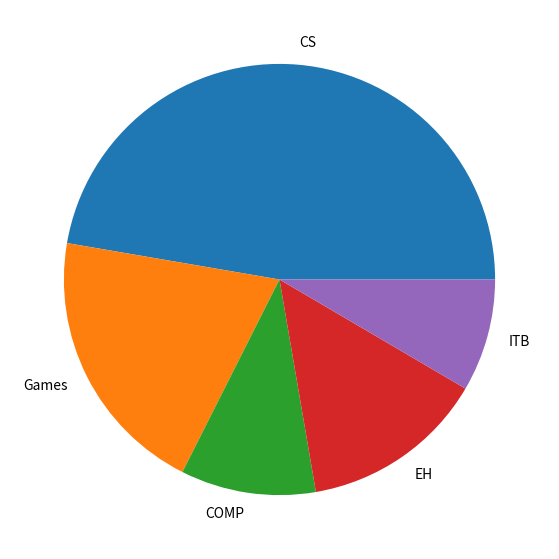
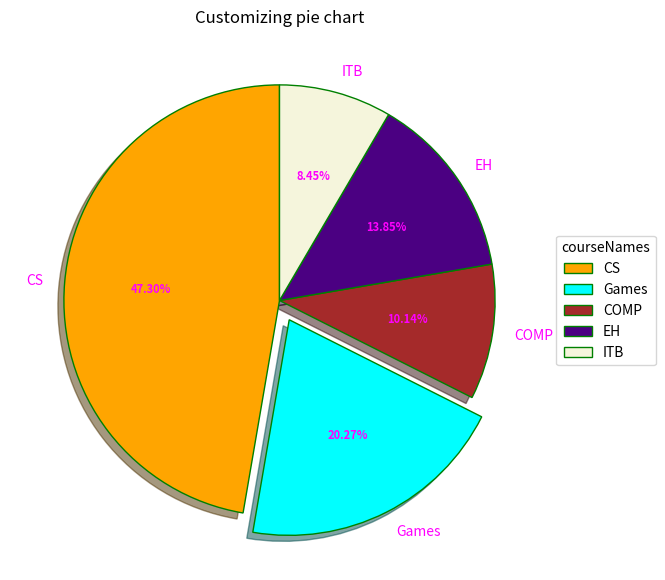

Write Python code to recreate these figures, in order.
# %%
import pandas as pd
import numpy as np
import matplotlib.pyplot as plt
numberOfStudents = [1400,600,300,410,250]
courseNames = ['CS','Games','COMP','EH','ITB']
fig=plt.figure(figsize=(10,7))
plt.pie(numberOfStudents,labels=courseNames)
plt.show()

# %%
import pandas as pd
import numpy as np
import matplotlib.pyplot as plt
courseNames = ['CS','Games','COMP','EH','ITB']
numberOfStudents  = [1400,600,300,410,250]
#creating explode data
explode=(0.0,0.1,0.0,0.0,0.0)
#Creating color parameters
colors=("orange","cyan","brown","indigo","beige")

#Wedge properties"
wp={'linewidth':1,'edgecolor':"green"}

def func(pct, allvalues):
    absolute = int(pct / 100.*np.sum(allvalues))
    return "{:.2f}%".format(pct, absolute)

# Creating plot
fig, ax = plt.subplots(figsize=(10, 7))
wedges, texts, autotexts = ax.pie(numberOfStudents,
                                  autopct=lambda pct: func(pct, numberOfStudents),
                                  explode=explode,
                                  labels=courseNames,
                                  shadow=True,
                                  colors=colors,
                                  startangle=90,
                                  wedgeprops=wp,
                                  textprops=dict(color="magenta"))   

#Adding legend
ax.legend(wedges,courseNames,
          title="courseNames",
          loc="center left",
          bbox_to_anchor=(1,0,0.5,1))
plt.setp(autotexts,size=8,weight="bold")
ax.set_title("Customizing pie chart")

#show plot
plt.show()

# %%
